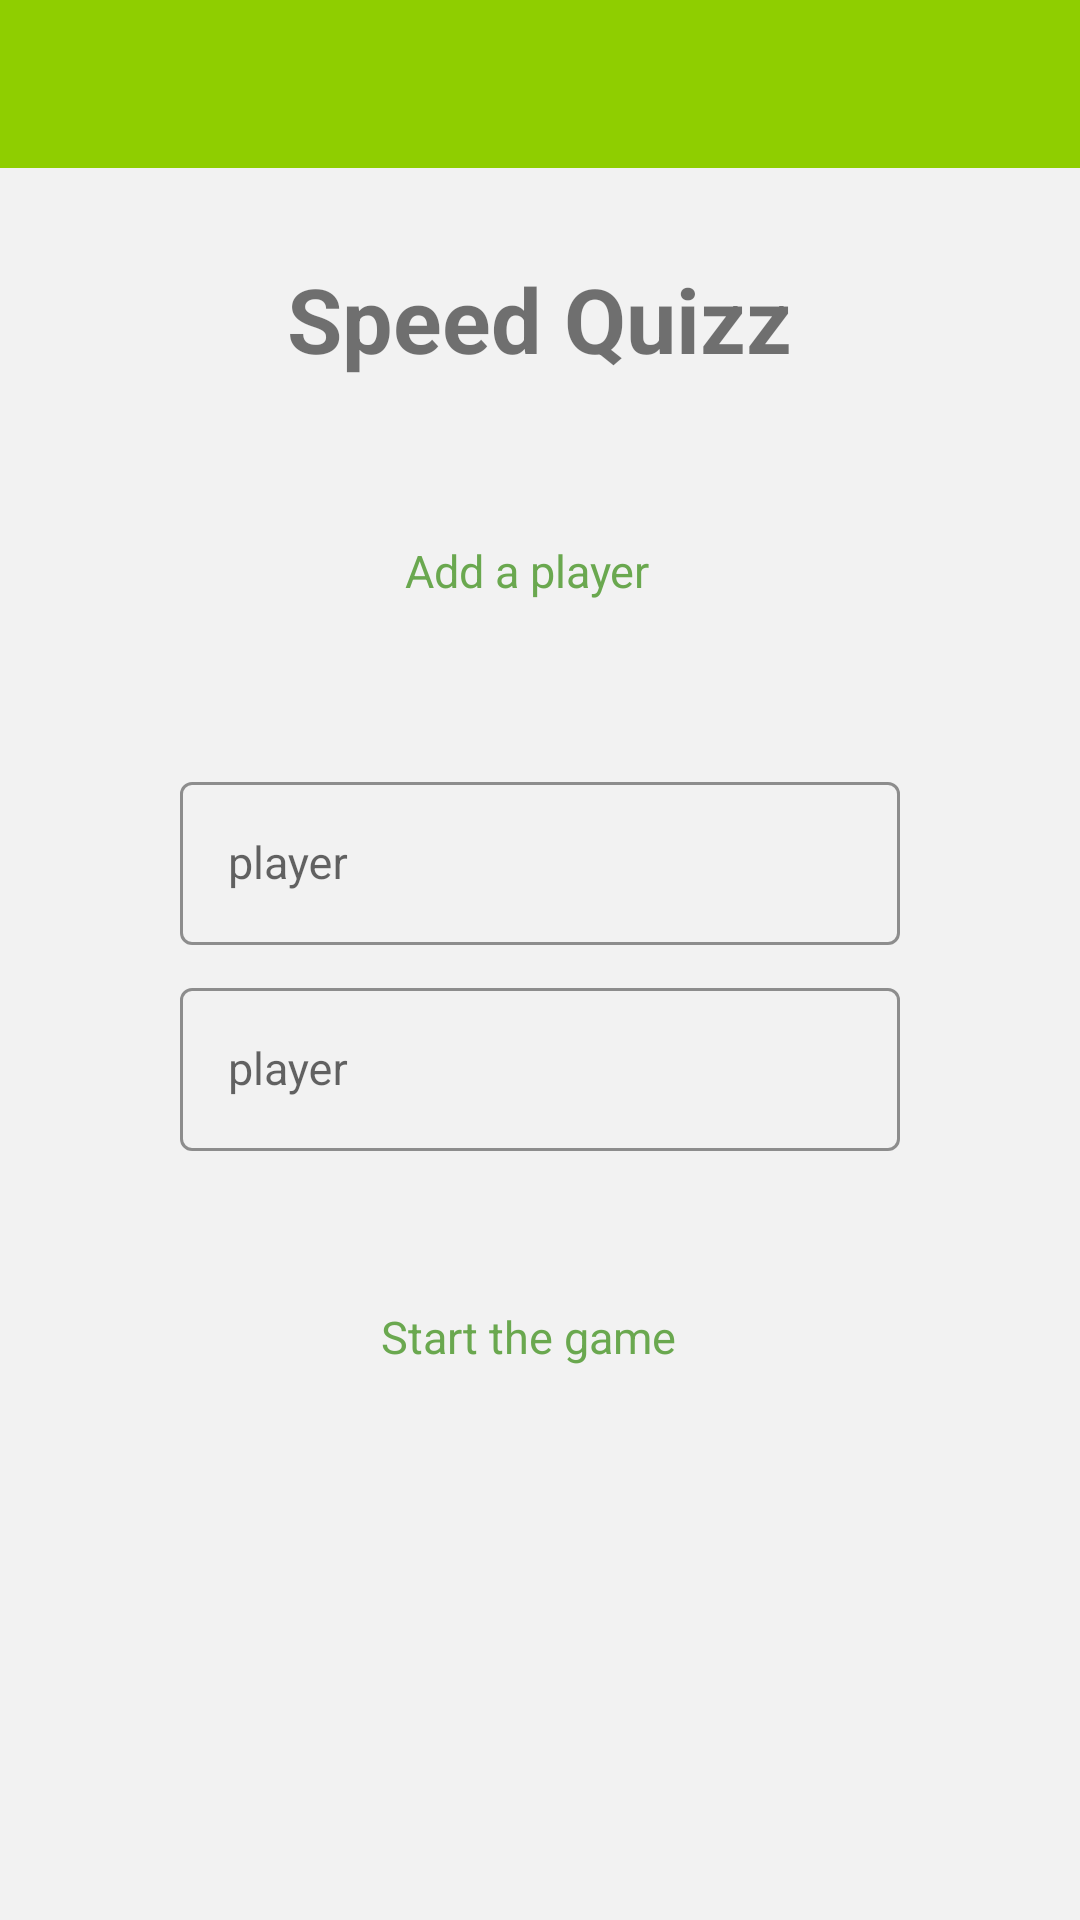

Produce the Android XML layout that renders to this screen, including the resource entries it uses.
<!-- AndroidManifest.xml: application theme Theme.Speed_Quizz -->
<!-- res/layout/activity_main.xml -->
<?xml version="1.0" encoding="utf-8"?>
<LinearLayout xmlns:android="http://schemas.android.com/apk/res/android"
    xmlns:app="http://schemas.android.com/apk/res-auto"
    xmlns:tools="http://schemas.android.com/tools"
    android:layout_width="match_parent"
    android:layout_height="match_parent"
    android:background="@color/colorBackground"
    tools:context=".MainActivity"
    android:orientation="vertical">

    <LinearLayout
        android:layout_width="match_parent"
        android:layout_height="wrap_content"
        android:orientation="vertical"
        tools:ignore="MissingConstraints,UseCompoundDrawables">
        <com.google.android.material.appbar.AppBarLayout
            android:layout_width="match_parent"
            android:layout_height="wrap_content"
            android:background="@color/colorPrimary">
            <com.google.android.material.appbar.MaterialToolbar
                android:background="@color/colorPrimary"
                app:titleTextColor="#FFF"
                android:id="@+id/main_toolbar"

                android:layout_width="match_parent"
                android:layout_height="?attr/actionBarSize"
                android:elevation="5dp"
                android:theme="@style/ThemeOverlay.AppCompat.ActionBar"
                app:popupTheme="@style/ThemeOverlay.AppCompat.Light" />
        </com.google.android.material.appbar.AppBarLayout>
    <TextView
        style="@style/TX_Title" />
    </LinearLayout>
    <LinearLayout
        android:layout_width="wrap_content"
        android:layout_height="wrap_content"
        android:layout_marginTop="40dp"
        android:layout_gravity="center"
        android:orientation="vertical">
        <Button
            android:layout_width="wrap_content"
            android:layout_height="wrap_content"
            android:id="@+id/BTN_Add"
            app:icon="@drawable/add"
            app:iconTint="@color/colorAccent"
            android:text="@string/main_add_button"
            android:textSize="@dimen/main_text_size"
            style="@style/Widget.Material3.Button.ElevatedButton.Icon"
            app:iconSize="@dimen/main_iconSize"
            android:textColor="@color/colorAccent"
            app:elevation="@dimen/main_elevation"
            app:backgroundTint="@color/Beige"
            />
    </LinearLayout>
    <LinearLayout
        android:layout_width="match_parent"
        android:layout_height="wrap_content"
        android:layout_marginTop="40dp"
        android:layout_gravity="center"
        android:orientation="vertical">
        <com.google.android.material.textfield.TextInputLayout
            style="@style/main_text_style"
            app:startIconDrawable="@drawable/ic_person">
            <com.google.android.material.textfield.TextInputEditText
                android:id="@+id/main_text_player1"
                style="@style/main_text_style2"/>
        </com.google.android.material.textfield.TextInputLayout>

        <com.google.android.material.textfield.TextInputLayout
            style="@style/main_text_style"
            app:startIconDrawable="@drawable/ic_person">
            <com.google.android.material.textfield.TextInputEditText
                android:id="@+id/main_text_player2"
                style="@style/main_text_style2"/>
        </com.google.android.material.textfield.TextInputLayout>
    </LinearLayout>

    <LinearLayout
        android:layout_width="wrap_content"
        android:layout_height="wrap_content"
        android:orientation="vertical"
        android:layout_gravity="center">
        <Button
            android:layout_width="wrap_content"
            android:layout_height="wrap_content"
            android:id="@+id/BTN_Commencer"
            app:iconTint="@color/colorAccent"
            android:text="@string/main_btn_start"
            android:layout_marginTop="@dimen/main_margin_top"
            android:textSize="@dimen/main_text_size"
            style="@style/Widget.Material3.Button.ElevatedButton.Icon"
            app:icon="@drawable/ic_play"
            app:iconSize="@dimen/main_iconSize"
            android:textColor="@color/colorAccent"
            app:elevation="@dimen/main_elevation"
            app:backgroundTint="@color/Beige"
            />

    </LinearLayout>



</LinearLayout>
<!-- resources referenced by this layout -->
<resources>
  <color name="Beige">#F0F0E0</color>
  <color name="colorAccent">#6aa84f</color>
  <color name="colorBackground">#F2F2F2</color>
  <color name="colorPrimary">#8fce00</color>
  <dimen name="main_elevation">5dp</dimen>
  <dimen name="main_iconSize">20dp</dimen>
  <dimen name="main_margin_top">30dp</dimen>
  <dimen name="main_text_size">15sp</dimen>
  <string name="main_add_button">Add a player</string>
  <string name="main_btn_start">Start the game</string>
  <style name="TX_Title">
          <item name="android:layout_width">wrap_content</item>
          <item name="android:layout_height">wrap_content</item>
          <item name="android:text">@string/app_name</item>
          <item name="android:layout_gravity">center</item>
          <item name="android:textSize">@dimen/main_title_size</item>
          <item name="android:layout_marginTop">@dimen/main_margin_top</item>
          <item name="android:textStyle">bold</item>
      </style>
  <style name="main_text_style" parent="Widget.MaterialComponents.TextInputLayout.OutlinedBox">
          <item name="boxStrokeColor">@color/colorPrimary</item>
          <item name="hintTextColor">@color/colorPrimary</item>
          <item name="hintTextAppearance">@style/main_text_appareance</item>
          <item name="android:paddingBottom">8dp</item>
          <item name="startIconDrawable">@drawable/ic_person</item>
          <item name="android:layout_height">wrap_content</item>
          <item name="android:layout_width">match_parent</item>
          <item name="android:layout_marginEnd">@dimen/main_margin_end</item>
          <item name="android:layout_marginStart">@dimen/main_margin_start</item>
          <item name="android:hint">@string/main_text_player</item>
      </style>
  <style name="main_text_style2" parent="Widget.MaterialComponents.TextInputLayout.OutlinedBox">
          <item name="android:layout_height">wrap_content</item>
          <item name="android:layout_width">match_parent</item>
          <item name="android:textSize">@dimen/main_text_size</item>
          <item name="android:textAlignment">center</item>
          <item name="android:inputType">text</item>
          <item name="android:maxLines">1</item>
      </style>
  <style name="Theme.Speed_Quizz" parent="Theme.MaterialComponents.DayNight.DarkActionBar">
          
          <item name="colorPrimary">@color/purple_500</item>
          <item name="colorPrimaryVariant">@color/purple_700</item>
          <item name="colorOnPrimary">@color/white</item>
          
          <item name="colorSecondary">@color/teal_200</item>
          <item name="colorSecondaryVariant">@color/teal_700</item>
          <item name="colorOnSecondary">@color/black</item>
          
          <item name="android:statusBarColor" tools:targetApi="l">?attr/colorPrimaryVariant</item>
          
      </style>
  <string name="app_name">Speed Quizz</string>
  <dimen name="main_title_size">30sp</dimen>
  <style name="main_text_appareance" parent="TextAppearance.MaterialComponents.Subtitle2">
          <item name="android:textColor">?android:attr/textColorPrimary</item>
      </style>
  <dimen name="main_margin_end">60dp</dimen>
  <dimen name="main_margin_start">60dp</dimen>
  <string name="main_text_player">player</string>
  <color name="purple_500">#FF6200EE</color>
  <color name="purple_700">#FF3700B3</color>
  <color name="white">#FFFFFFFF</color>
  <color name="teal_200">#FF03DAC5</color>
  <color name="teal_700">#FF018786</color>
  <color name="black">#FF000000</color>
</resources>
